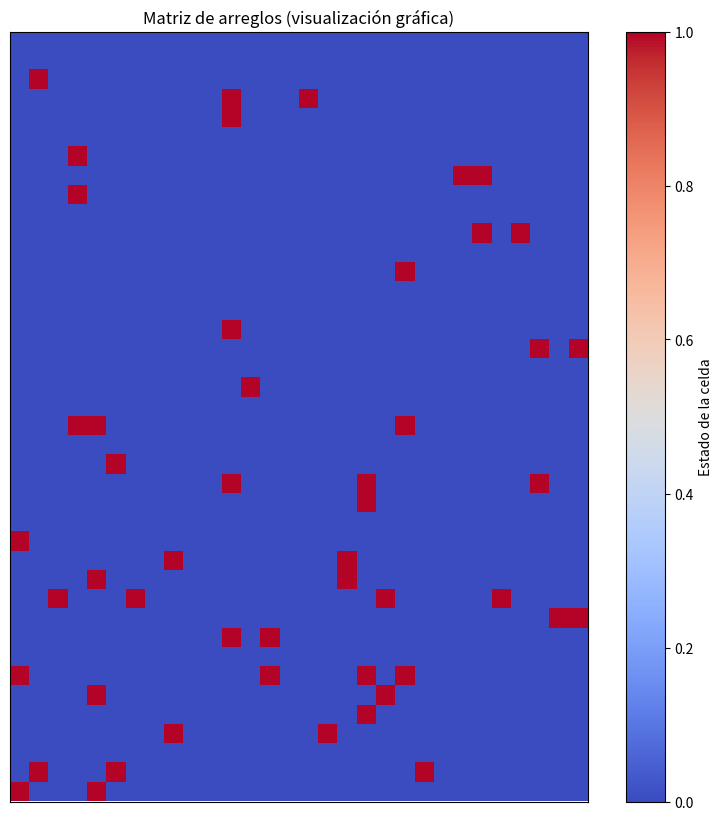

This figure's Python source:
import numpy as np
import random
import matplotlib.pyplot as plt

# Dimensiones de la matriz
filas, columnas = 40, 30
valores_por_celda = 4  # Cada celda contiene un arreglo de 4 valores
cantidad_negativos = 50  # Cantidad de celdas con [-1, -1, -1, -1]

# Crear la matriz con arreglos inicializados en [0, 0, 0, 0]
matriz = np.array([[[0] * valores_por_celda for _ in range(columnas)] for _ in range(filas)], dtype=object)

# Seleccionar posiciones aleatorias para asignar [-1, -1, -1, -1]
posiciones = set()
while len(posiciones) < cantidad_negativos:
    i, j = random.randint(0, filas - 1), random.randint(0, columnas - 1)
    posiciones.add((i, j))

# Asignar los valores -1 en las posiciones seleccionadas
for i, j in posiciones:
    matriz[i, j] = [-1] * valores_por_celda

# Convertir la matriz en una representación numérica para graficar
matriz_numerica = np.zeros((filas, columnas))  # 0 para azul
for i, j in posiciones:
    matriz_numerica[i, j] = 1  # 1 para rojo

# Mostrar la matriz gráficamente
plt.figure(figsize=(10, 10))
plt.imshow(matriz_numerica, cmap="coolwarm", interpolation="nearest")  # coolwarm: azul y rojo
plt.colorbar(label="Estado de la celda")
plt.xticks([])  # Ocultar etiquetas de los ejes
plt.yticks([])
plt.title("Matriz de arreglos (visualización gráfica)")
plt.show()